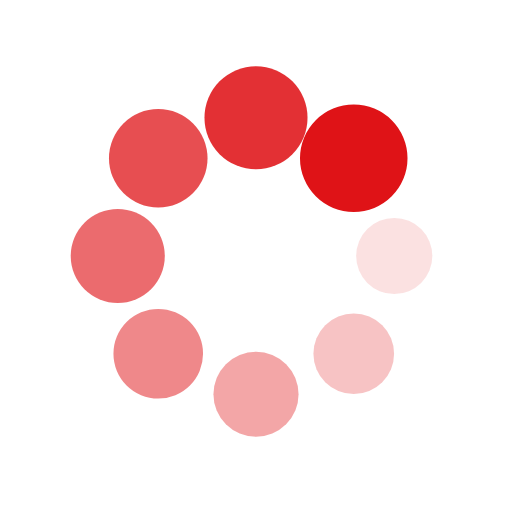
t = 0.00 s
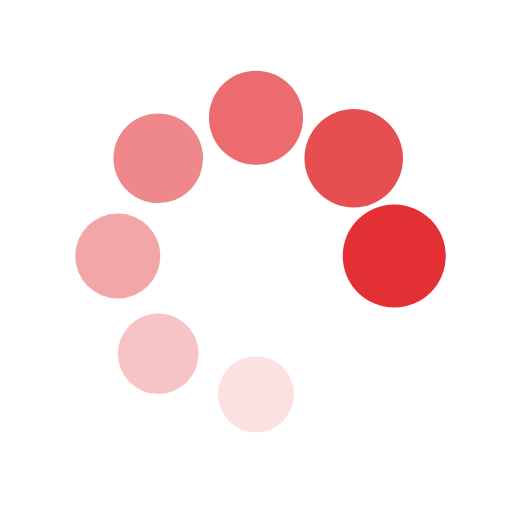
t = 0.17 s
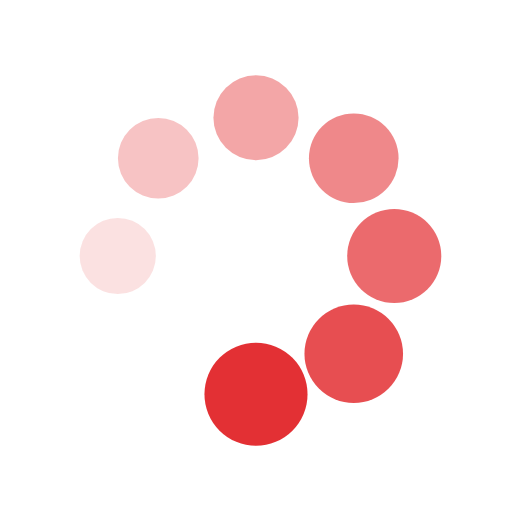
t = 0.34 s
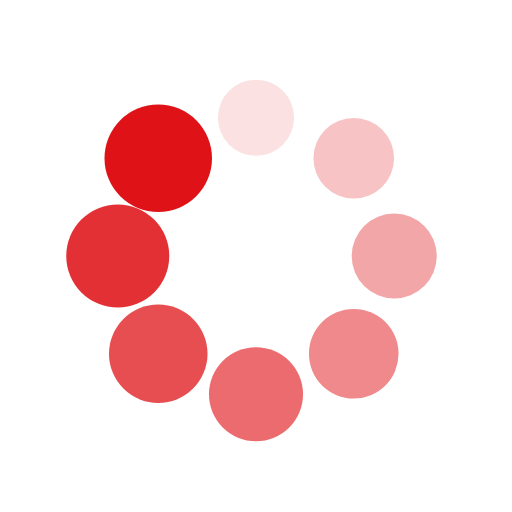
t = 0.51 s

The animated SVG that drew these frames (rendered in a browser with its animation timeline set to each time). Animation: 16 SMIL elements (animate=8,animateTransform=8); one cycle of 0.69 s, repeats indefinitely.

<?xml version="1.0" encoding="utf-8"?>
<svg xmlns="http://www.w3.org/2000/svg" xmlns:xlink="http://www.w3.org/1999/xlink" style="margin: auto; background: none; display: block; shape-rendering: auto;" width="222px" height="222px" viewBox="0 0 100 100" preserveAspectRatio="xMidYMid">
<g transform="translate(77,50)">
<g transform="rotate(0)">
<circle cx="0" cy="0" r="7" fill="#df1317" fill-opacity="1">
  <animateTransform attributeName="transform" type="scale" begin="-0.5993150684931507s" values="1.5 1.5;1 1" keyTimes="0;1" dur="0.684931506849315s" repeatCount="indefinite"></animateTransform>
  <animate attributeName="fill-opacity" keyTimes="0;1" dur="0.684931506849315s" repeatCount="indefinite" values="1;0" begin="-0.5993150684931507s"></animate>
</circle>
</g>
</g><g transform="translate(69.09188309203678,69.09188309203678)">
<g transform="rotate(45)">
<circle cx="0" cy="0" r="7" fill="#df1317" fill-opacity="0.875">
  <animateTransform attributeName="transform" type="scale" begin="-0.5136986301369864s" values="1.5 1.5;1 1" keyTimes="0;1" dur="0.684931506849315s" repeatCount="indefinite"></animateTransform>
  <animate attributeName="fill-opacity" keyTimes="0;1" dur="0.684931506849315s" repeatCount="indefinite" values="1;0" begin="-0.5136986301369864s"></animate>
</circle>
</g>
</g><g transform="translate(50,77)">
<g transform="rotate(90)">
<circle cx="0" cy="0" r="7" fill="#df1317" fill-opacity="0.75">
  <animateTransform attributeName="transform" type="scale" begin="-0.4280821917808219s" values="1.5 1.5;1 1" keyTimes="0;1" dur="0.684931506849315s" repeatCount="indefinite"></animateTransform>
  <animate attributeName="fill-opacity" keyTimes="0;1" dur="0.684931506849315s" repeatCount="indefinite" values="1;0" begin="-0.4280821917808219s"></animate>
</circle>
</g>
</g><g transform="translate(30.90811690796322,69.09188309203678)">
<g transform="rotate(135)">
<circle cx="0" cy="0" r="7" fill="#df1317" fill-opacity="0.625">
  <animateTransform attributeName="transform" type="scale" begin="-0.3424657534246575s" values="1.5 1.5;1 1" keyTimes="0;1" dur="0.684931506849315s" repeatCount="indefinite"></animateTransform>
  <animate attributeName="fill-opacity" keyTimes="0;1" dur="0.684931506849315s" repeatCount="indefinite" values="1;0" begin="-0.3424657534246575s"></animate>
</circle>
</g>
</g><g transform="translate(23,50)">
<g transform="rotate(180)">
<circle cx="0" cy="0" r="7" fill="#df1317" fill-opacity="0.5">
  <animateTransform attributeName="transform" type="scale" begin="-0.2568493150684932s" values="1.5 1.5;1 1" keyTimes="0;1" dur="0.684931506849315s" repeatCount="indefinite"></animateTransform>
  <animate attributeName="fill-opacity" keyTimes="0;1" dur="0.684931506849315s" repeatCount="indefinite" values="1;0" begin="-0.2568493150684932s"></animate>
</circle>
</g>
</g><g transform="translate(30.908116907963212,30.90811690796322)">
<g transform="rotate(225)">
<circle cx="0" cy="0" r="7" fill="#df1317" fill-opacity="0.375">
  <animateTransform attributeName="transform" type="scale" begin="-0.17123287671232876s" values="1.5 1.5;1 1" keyTimes="0;1" dur="0.684931506849315s" repeatCount="indefinite"></animateTransform>
  <animate attributeName="fill-opacity" keyTimes="0;1" dur="0.684931506849315s" repeatCount="indefinite" values="1;0" begin="-0.17123287671232876s"></animate>
</circle>
</g>
</g><g transform="translate(49.99999999999999,23)">
<g transform="rotate(270)">
<circle cx="0" cy="0" r="7" fill="#df1317" fill-opacity="0.25">
  <animateTransform attributeName="transform" type="scale" begin="-0.08561643835616438s" values="1.5 1.5;1 1" keyTimes="0;1" dur="0.684931506849315s" repeatCount="indefinite"></animateTransform>
  <animate attributeName="fill-opacity" keyTimes="0;1" dur="0.684931506849315s" repeatCount="indefinite" values="1;0" begin="-0.08561643835616438s"></animate>
</circle>
</g>
</g><g transform="translate(69.09188309203678,30.908116907963212)">
<g transform="rotate(315)">
<circle cx="0" cy="0" r="7" fill="#df1317" fill-opacity="0.125">
  <animateTransform attributeName="transform" type="scale" begin="0s" values="1.5 1.5;1 1" keyTimes="0;1" dur="0.684931506849315s" repeatCount="indefinite"></animateTransform>
  <animate attributeName="fill-opacity" keyTimes="0;1" dur="0.684931506849315s" repeatCount="indefinite" values="1;0" begin="0s"></animate>
</circle>
</g>
</g>
<!-- [ldio] generated by https://loading.io/ --></svg>
